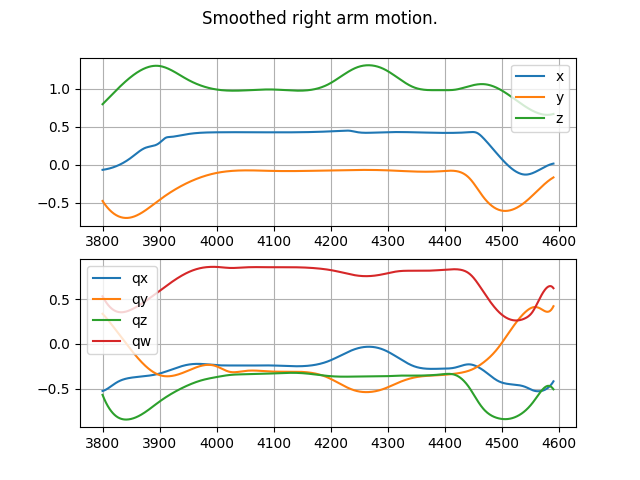

The table this chart was drawn from, first rows:
0, -0.06853285017700778, -0.47835462455129735, 0.7947380608648233, -0.5268916162271712, 0.33673774588112504, -0.5704751689616874, 0.5324950674387063
1, -0.06747, -0.4897, 0.8024, -0.5252, 0.3301, -0.5865, 0.5208
2, -0.06633, -0.5008, 0.81, -0.5231, 0.3233, -0.6018, 0.5095
3, -0.06512, -0.5115, 0.8177, -0.5207, 0.3163, -0.6166, 0.4986
4, -0.06382, -0.5219, 0.8253, -0.518, 0.3092, -0.6308, 0.4881
5, -0.06245, -0.5319, 0.833, -0.5149, 0.302, -0.6443, 0.478
6, -0.061, -0.5416, 0.8407, -0.5116, 0.2946, -0.6574, 0.4683
7, -0.05947, -0.5511, 0.8484, -0.508, 0.2871, -0.6699, 0.4591
8, -0.05786, -0.5602, 0.8561, -0.5043, 0.2795, -0.6818, 0.4503
9, -0.05617, -0.5689, 0.8638, -0.5003, 0.2718, -0.6932, 0.4419
10, -0.05439, -0.5774, 0.8715, -0.4962, 0.264, -0.7041, 0.4339
11, -0.05254, -0.5856, 0.8792, -0.4919, 0.2562, -0.7146, 0.4264
12, -0.0506, -0.5935, 0.8869, -0.4876, 0.2482, -0.7245, 0.4192
13, -0.04858, -0.601, 0.8946, -0.4832, 0.2403, -0.7339, 0.4125
14, -0.04647, -0.6083, 0.9023, -0.4786, 0.2322, -0.7429, 0.4062
15, -0.04428, -0.6153, 0.91, -0.4741, 0.2241, -0.7515, 0.4003
16, -0.042, -0.6219, 0.9176, -0.4695, 0.216, -0.7596, 0.3948
17, -0.03964, -0.6283, 0.9253, -0.465, 0.2078, -0.7673, 0.3897
18, -0.03718, -0.6344, 0.9329, -0.4605, 0.1995, -0.7746, 0.385
19, -0.03465, -0.6402, 0.9405, -0.456, 0.1912, -0.7815, 0.3806
20, -0.03202, -0.6458, 0.9481, -0.4515, 0.1829, -0.7879, 0.3766
21, -0.0293, -0.651, 0.9556, -0.4472, 0.1746, -0.794, 0.373
22, -0.0265, -0.656, 0.9632, -0.4429, 0.1662, -0.7997, 0.3697
23, -0.0236, -0.6607, 0.9707, -0.4388, 0.1578, -0.805, 0.3667
24, -0.02061, -0.6651, 0.9782, -0.4348, 0.1494, -0.81, 0.3641
25, -0.01754, -0.6693, 0.9856, -0.4309, 0.141, -0.8146, 0.3618
26, -0.01437, -0.6732, 0.993, -0.4272, 0.1325, -0.8188, 0.3598
27, -0.0111, -0.6768, 1, -0.4237, 0.1241, -0.8227, 0.3581
28, -0.007747, -0.6802, 1.008, -0.4204, 0.1156, -0.8262, 0.3567
29, -0.004297, -0.6833, 1.015, -0.4172, 0.1071, -0.8295, 0.3556
30, -0.0007514, -0.6861, 1.022, -0.4141, 0.09867, -0.8324, 0.3548
31, 0.002889, -0.6887, 1.03, -0.4112, 0.0902, -0.835, 0.3542
32, 0.006626, -0.6911, 1.037, -0.4085, 0.08173, -0.8374, 0.3539
33, 0.01046, -0.6932, 1.044, -0.4059, 0.07327, -0.8395, 0.3538
34, 0.01439, -0.6951, 1.051, -0.4034, 0.06481, -0.8412, 0.354
35, 0.01842, -0.6967, 1.058, -0.4011, 0.05637, -0.8428, 0.3545
36, 0.02255, -0.6981, 1.065, -0.3989, 0.04794, -0.8441, 0.3551
37, 0.02677, -0.6993, 1.072, -0.3968, 0.03952, -0.8451, 0.356
38, 0.0311, -0.7002, 1.079, -0.3949, 0.03113, -0.8459, 0.3571
39, 0.03553, -0.7009, 1.085, -0.393, 0.02275, -0.8465, 0.3583
40, 0.04006, -0.7014, 1.092, -0.3913, 0.01439, -0.8469, 0.3598
41, 0.04469, -0.7016, 1.099, -0.3897, 0.006061, -0.847, 0.3615
42, 0.04942, -0.7016, 1.105, -0.3881, -0.002245, -0.847, 0.3633
43, 0.05426, -0.7014, 1.112, -0.3867, -0.01052, -0.8467, 0.3653
44, 0.0592, -0.701, 1.118, -0.3853, -0.01877, -0.8463, 0.3674
45, 0.06425, -0.7004, 1.125, -0.384, -0.02698, -0.8457, 0.3697
46, 0.0694, -0.6996, 1.131, -0.3828, -0.03516, -0.8449, 0.3721
47, 0.07465, -0.6985, 1.137, -0.3816, -0.04331, -0.8439, 0.3746
48, 0.08001, -0.6973, 1.143, -0.3805, -0.05141, -0.8427, 0.3773
49, 0.08548, -0.6959, 1.149, -0.3795, -0.05947, -0.8414, 0.3801
50, 0.09106, -0.6942, 1.155, -0.3785, -0.06749, -0.84, 0.3829
51, 0.09675, -0.6924, 1.161, -0.3775, -0.07547, -0.8384, 0.3859
52, 0.1025, -0.6904, 1.167, -0.3766, -0.08339, -0.8366, 0.3889
53, 0.1084, -0.6882, 1.173, -0.3757, -0.09126, -0.8347, 0.392
54, 0.1143, -0.6858, 1.178, -0.3749, -0.09908, -0.8327, 0.3953
55, 0.1202, -0.6832, 1.184, -0.3741, -0.1068, -0.8306, 0.3985
56, 0.1262, -0.6805, 1.189, -0.3733, -0.1145, -0.8283, 0.4019
57, 0.1322, -0.6775, 1.194, -0.3725, -0.1222, -0.8258, 0.4053
58, 0.1381, -0.6745, 1.2, -0.3718, -0.1298, -0.8233, 0.4088
59, 0.1441, -0.6712, 1.205, -0.3711, -0.1373, -0.8206, 0.4124
60, 0.1499, -0.6679, 1.21, -0.3704, -0.1447, -0.8178, 0.4161
... 730 more rows
